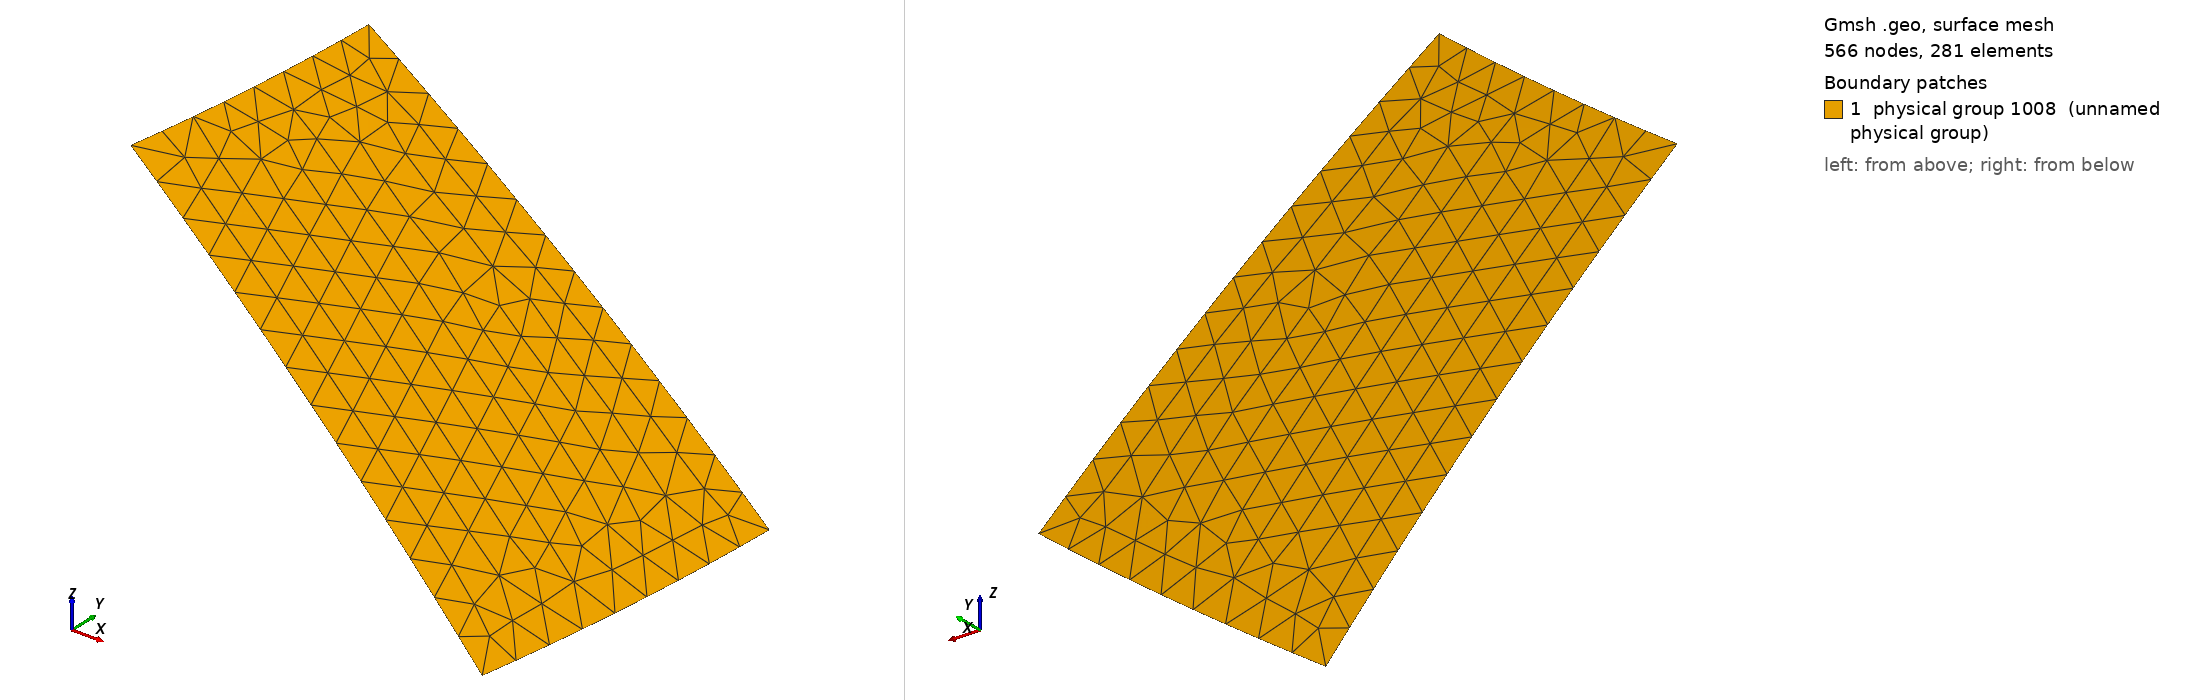

Gmsh geometry script, surface-meshed: 566 nodes, 281 surface elements. Boundary patches (legend numbers): 1 physical group 1008 (unnamed physical group). Left view from above one corner, right view from below the opposite corner. Legend entries are the model's physical surfaces. The drawing asked Gmsh for element sizes between 1% and 20% of the model's largest extent; the script's own settings can give other sizes.

=== spherical_segment.geo (drawn) ===
Printf("Reading function and point definitions...");

Function DrawParallel
 alpha = parallelSectionStartingY/parallelSectionStartingX;
 parallelRadius = Sqrt(parallelSectionStartingX^2 + parallelSectionStartingY^2);
 deltaAlpha = (parallelSectionEndingY/parallelSectionEndingX - parallelSectionStartingY/parallelSectionStartingX)/pointsOnParallel;
 For t In {1:pointsOnParallel}
  alpha += deltaAlpha;
  newParallelPointX = (parallelSectionStartingX/Fabs(parallelSectionStartingX))*parallelRadius/(Sqrt(alpha^2 + 1));
  newParallelPointY = newParallelPointX*alpha;
  newPointOnParallel = newp; Point(newPointOnParallel) = {newParallelPointX, newParallelPointY, 0};
 EndFor
 BSpline(newParallelID) = {firstPointOnParallel, newPointOnParallel-(pointsOnParallel-1):newPointOnParallel, lastPointOnParallel};
Return

//The coordinates of various points on the Surface of the Earth are converted to radians 
//and stereographic coordinatesbelow.

//Point A is located 2 deg 00'W, 48 deg 45'N.
Point_A_longitude_rad = -(2 + (00/60))*(Pi/180);
Point_A_latitude_rad = (48 + (45/60))*(Pi/180);
Point_A_stereographic_x = -Cos(Fabs(Point_A_longitude_rad))*Cos(Fabs(Point_A_latitude_rad))/( 1 + Sin(Fabs(Point_A_latitude_rad)) );
Point_A_stereographic_y = Cos(Fabs(Point_A_latitude_rad))*Sin(Fabs(Point_A_longitude_rad))/( 1 + Sin(Fabs(Point_A_latitude_rad)) );

//Point B is located at 9 deg 46'W, 48 deg 45'N
Point_B_longitude_rad = -(9 + (46/60))*(Pi/180);
Point_B_latitude_rad = (48 + (45/60))*(Pi/180);
Point_B_stereographic_x = -Cos(Fabs(Point_B_longitude_rad))*Cos(Fabs(Point_B_latitude_rad))/( 1 + Sin(Fabs(Point_B_latitude_rad)) );
Point_B_stereographic_y = Cos(Fabs(Point_B_latitude_rad))*Sin(Fabs(Point_B_longitude_rad))/( 1 + Sin(Fabs(Point_B_latitude_rad)) );

//Point C is located at 9 deg 45'W, 56 deg 45'N
Point_C_longitude_rad = -(9 + (45/60))*(Pi/180);
Point_C_latitude_rad = (56 + (45/60))*(Pi/180);
Point_C_stereographic_x = -Cos(Fabs(Point_C_longitude_rad))*Cos(Fabs(Point_C_latitude_rad))/( 1 + Sin(Fabs(Point_C_latitude_rad)) );
Point_C_stereographic_y = Cos(Fabs(Point_C_latitude_rad))*Sin(Fabs(Point_C_longitude_rad))/( 1 + Sin(Fabs(Point_C_latitude_rad)) );

//Point D is located at 2 deg 00'W, 56 deg 45'N
Point_D_longitude_rad = -(2 + (00/60))*(Pi/180);
Point_D_latitude_rad = (56 + (45/60))*(Pi/180);
Point_D_stereographic_x = -Cos(Fabs(Point_D_longitude_rad))*Cos(Fabs(Point_D_latitude_rad))/( 1 + Sin(Fabs(Point_D_latitude_rad)) );
Point_D_stereographic_y = Cos(Fabs(Point_D_latitude_rad))*Sin(Fabs(Point_D_longitude_rad))/( 1 + Sin(Fabs(Point_D_latitude_rad)) );

//Create point, line, line-loop surface and field ID's
IP = newp;
IL = newl;
ILL = newll;
IS = news;
IFI = newf;

//Draw a point on the centre of the earth and one on the North pole, then create a sphere using
// these points, note that remaining points will be drawin in the stereographic projection plane.
Point ( IP + 0 ) = {0, 0, 0 };
Point ( IP + 1 ) = {0, 0,6.37101e+06};
PolarSphere ( IS + 0 ) = {IP , IP+1};

Printf("Creating Meridian & Parallel segments to close the domain...");
//So far, only points on the shorelies and curves approximating shorelines have been
//constructed. we now add points in the sea, to close the domain boundaries
Point(IP + 60000) = {Point_A_stereographic_x, Point_A_stereographic_y, 0};
Point(IP + 60001) = {Point_B_stereographic_x, Point_B_stereographic_y, 0};
Point(IP + 60002) = {Point_C_stereographic_x, Point_C_stereographic_y, 0};
Point(IP + 60003) = {Point_D_stereographic_x, Point_D_stereographic_y, 0};

//Draw South-most parallel of the Domain.
pointsOnParallel = 200;               //Assign parameters to variables and then call function DrawParallel,
parallelSectionStartingX = Point_A_stereographic_x;
parallelSectionStartingY = Point_A_stereographic_y;
firstPointOnParallel = IP + 60000;
parallelSectionEndingX = Point_B_stereographic_x;
parallelSectionEndingY = Point_B_stereographic_y;
lastPointOnParallel = IP + 60001;
newParallelID = IL + 1000;
Call DrawParallel;

BSpline(IL + 1001) = {IP + 60001, IP + 60002};
BSpline(IL + 1002) = {IP + 60000, IP + 60003};

////Draw North-most parallel of the Domain.
pointsOnParallel = 200;            //Assign parameters to variables and then call function DrawParallel,
parallelSectionStartingX = Point_C_stereographic_x;
parallelSectionStartingY = Point_C_stereographic_y;
firstPointOnParallel = IP + 60002;
parallelSectionEndingX = Point_D_stereographic_x;
parallelSectionEndingY = Point_D_stereographic_y;
lastPointOnParallel = IP + 60003;
newParallelID = IL + 1003;
Call DrawParallel;

Printf("Declaring surface on sphere to be meshed...");
Line Loop(1006) = {1003, -1004, -1002, -1001};
Plane Surface(1007) = {1006};
Physical Surface(1008) = {1007};

Physical Line(1009) = {1001}; //Physical line corresponding to south-most parallel.
Physical Line(1010) = {1002}; //Physical line corresponding to meridian segment through point A.
Physical Line(1011) = {1003}; //Physical line corresponding to meridian segment through point B.
Physical Line(1013) = {1004}; //Physical line corresponding to north-most parallel.

Printf("Assigning characteristic mesh sizes...");
Field[ IFI + 1] = MathEval;
Field[ IFI + 1].F = "50000";

Background Field = IFI + 1;

// Dont extent the elements sizes from the boundary inside the domain
Mesh.CharacteristicLengthExtendFromBoundary = 0;

//Set some options for better png output
General.Color.Background = {255,255,255};
General.Color.BackgroundGradient = {255,255,255};
General.Color.Foreground = Black;
Mesh.Color.Lines = {0,0,0};
